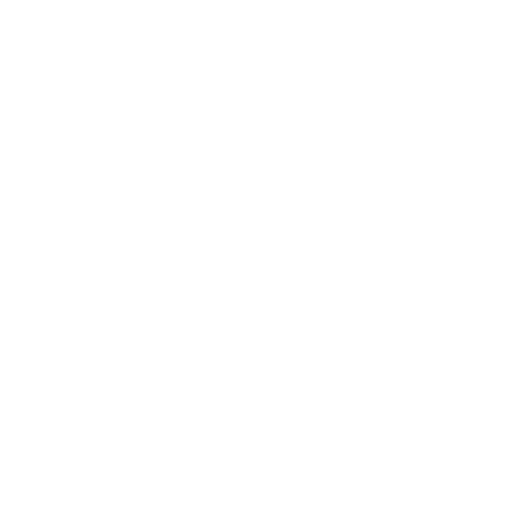
t = 0.00 s
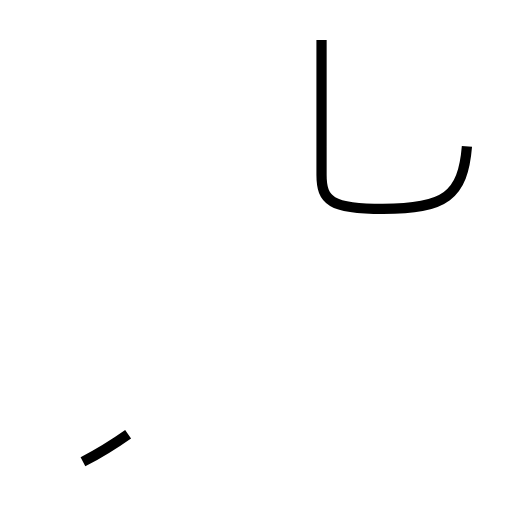
t = 1.15 s
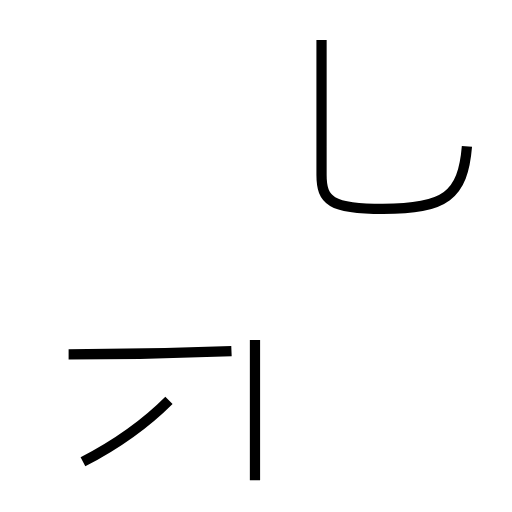
t = 2.19 s
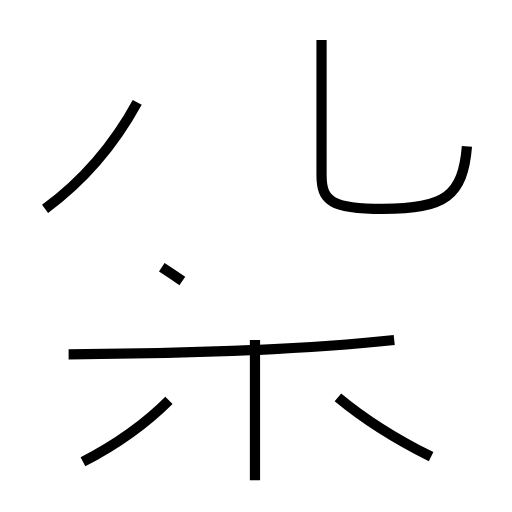
t = 3.48 s
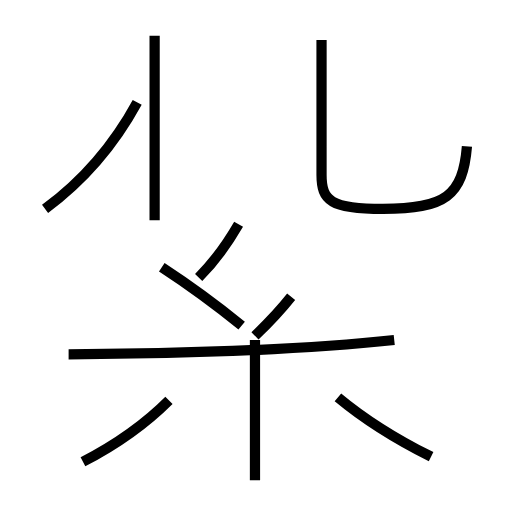
t = 4.59 s
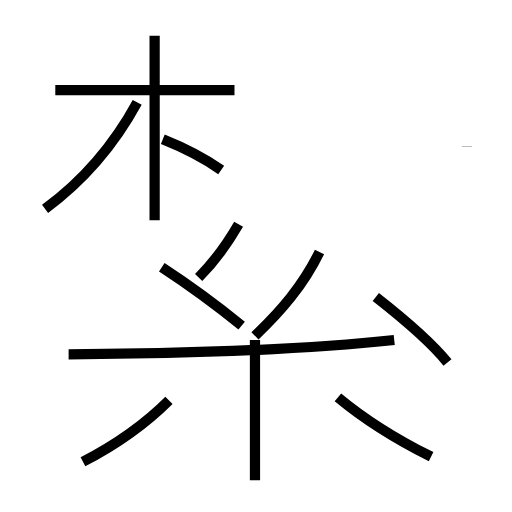
t = 5.75 s

The animated SVG that drew these frames (rendered in a browser with its animation timeline set to each time). Animation: 13 SMIL elements (animate=13); one cycle of 5.75 s.

<?xml version='1.0' encoding='utf-8'?>
<svg viewBox="0.0 -6.0 50.0 50.0" version="1.1" xmlns="http://www.w3.org/2000/svg"><rect x="-1000" y="-1000" width="2000" height="2000" stroke="white" fill="white" /><g style="fill:none;stroke:#000000;stroke-width:1"><path d="M 45.6 -29.7 C 45.2 -24.9 43.5 -23.6 37.4 -23.6 C 32.3 -23.6 31.4 -24.4 31.4 -26.9 L 31.4 -40.1 " transform="translate(0.0 38.0)" stroke-dasharray="33.03038522996752" stroke-dashoffset="33.03038522996752"><animate attributeName="stroke-dashoffset" from="33.03038522996752" to="0" dur="0.9909115568990257s" begin="0s; anim_end.end" fill="freeze" id="anim0" /></path><path d="M 8.1 1.1 C 11.0 -0.4 14.2 -2.6 16.5 -4.9 " transform="translate(0.0 38.0)" stroke-dasharray="10.360065623077356" stroke-dashoffset="10.360065623077356"><animate attributeName="stroke-dashoffset" from="10.360065623077356" to="0" dur="0.31080196869232063s" begin="anim0.end" fill="freeze" id="anim1" /></path><path d="M 24.9 2.9 L 24.9 -10.8 " transform="translate(0.0 38.0)" stroke-dasharray="13.700000000000001" stroke-dashoffset="13.700000000000001"><animate attributeName="stroke-dashoffset" from="13.700000000000001" to="0" dur="0.41100000000000003s" begin="anim1.end" fill="freeze" id="anim2" /></path><path d="M 6.7 -9.4 C 16.4 -9.4 29.1 -9.8 38.5 -10.8 " transform="translate(0.0 38.0)" stroke-dasharray="31.84359192964711" stroke-dashoffset="31.84359192964711"><animate attributeName="stroke-dashoffset" from="31.84359192964711" to="0" dur="0.9553077578894134s" begin="anim2.end" fill="freeze" id="anim3" /></path><path d="M 4.4 -23.6 C 7.8 -26.1 11.0 -29.6 13.4 -34.0 " transform="translate(0.0 38.0)" stroke-dasharray="13.862783088480983" stroke-dashoffset="13.862783088480983"><animate attributeName="stroke-dashoffset" from="13.862783088480983" to="0" dur="0.4158834926544295s" begin="anim3.end" fill="freeze" id="anim4" /></path><path d="M 42.1 0.6 C 38.9 -1.0 35.4 -3.2 33.0 -5.2 " transform="translate(0.0 38.0)" stroke-dasharray="10.812378215061583" stroke-dashoffset="10.812378215061583"><animate attributeName="stroke-dashoffset" from="10.812378215061583" to="0" dur="0.3243713464518475s" begin="anim4.end" fill="freeze" id="anim5" /></path><path d="M 15.8 -17.9 C 18.1 -16.4 20.4 -14.8 23.6 -12.2 " transform="translate(0.0 38.0)" stroke-dasharray="9.665651044249016" stroke-dashoffset="9.665651044249016"><animate attributeName="stroke-dashoffset" from="9.665651044249016" to="0" dur="0.28996953132747044s" begin="anim5.end" fill="freeze" id="anim6" /></path><path d="M 15.1 -22.5 L 15.1 -40.5 " transform="translate(0.0 38.0)" stroke-dasharray="18.0" stroke-dashoffset="18.0"><animate attributeName="stroke-dashoffset" from="18.0" to="0" dur="0.54s" begin="anim6.end" fill="freeze" id="anim7" /></path><path d="M 19.4 -16.9 C 20.9 -18.4 22.2 -20.2 23.3 -22.1 " transform="translate(0.0 38.0)" stroke-dasharray="6.5182138456839365" stroke-dashoffset="6.5182138456839365"><animate attributeName="stroke-dashoffset" from="6.5182138456839365" to="0" dur="0.1955464153705181s" begin="anim7.end" fill="freeze" id="anim8" /></path><path d="M 24.9 -11.2 C 27.4 -13.6 29.6 -16.1 31.2 -19.4 " transform="translate(0.0 38.0)" stroke-dasharray="10.398637680231966" stroke-dashoffset="10.398637680231966"><animate attributeName="stroke-dashoffset" from="10.398637680231966" to="0" dur="0.31195913040695894s" begin="anim8.end" fill="freeze" id="anim9" /></path><path d="M 21.6 -27.4 C 19.6 -28.8 17.9 -29.6 15.9 -30.4 " transform="translate(0.0 38.0)" stroke-dasharray="6.457414114225345" stroke-dashoffset="6.457414114225345"><animate attributeName="stroke-dashoffset" from="6.457414114225345" to="0" dur="0.19372242342676033s" begin="anim9.end" fill="freeze" id="anim10" /></path><path d="M 43.7 -8.6 C 42.1 -10.6 39.0 -13.2 36.7 -15.0 " transform="translate(0.0 38.0)" stroke-dasharray="9.501876747987136" stroke-dashoffset="9.501876747987136"><animate attributeName="stroke-dashoffset" from="9.501876747987136" to="0" dur="0.2850563024396141s" begin="anim10.end" fill="freeze" id="anim11" /></path><path d="M 22.9 -35.2 L 5.4 -35.2" transform="translate(0.0 38.0)" stroke-dasharray="17.5" stroke-dashoffset="17.5"><animate attributeName="stroke-dashoffset" from="17.5" to="0" dur="0.525s" begin="anim11.end" fill="freeze" id="anim_end" /></path></g></svg>
